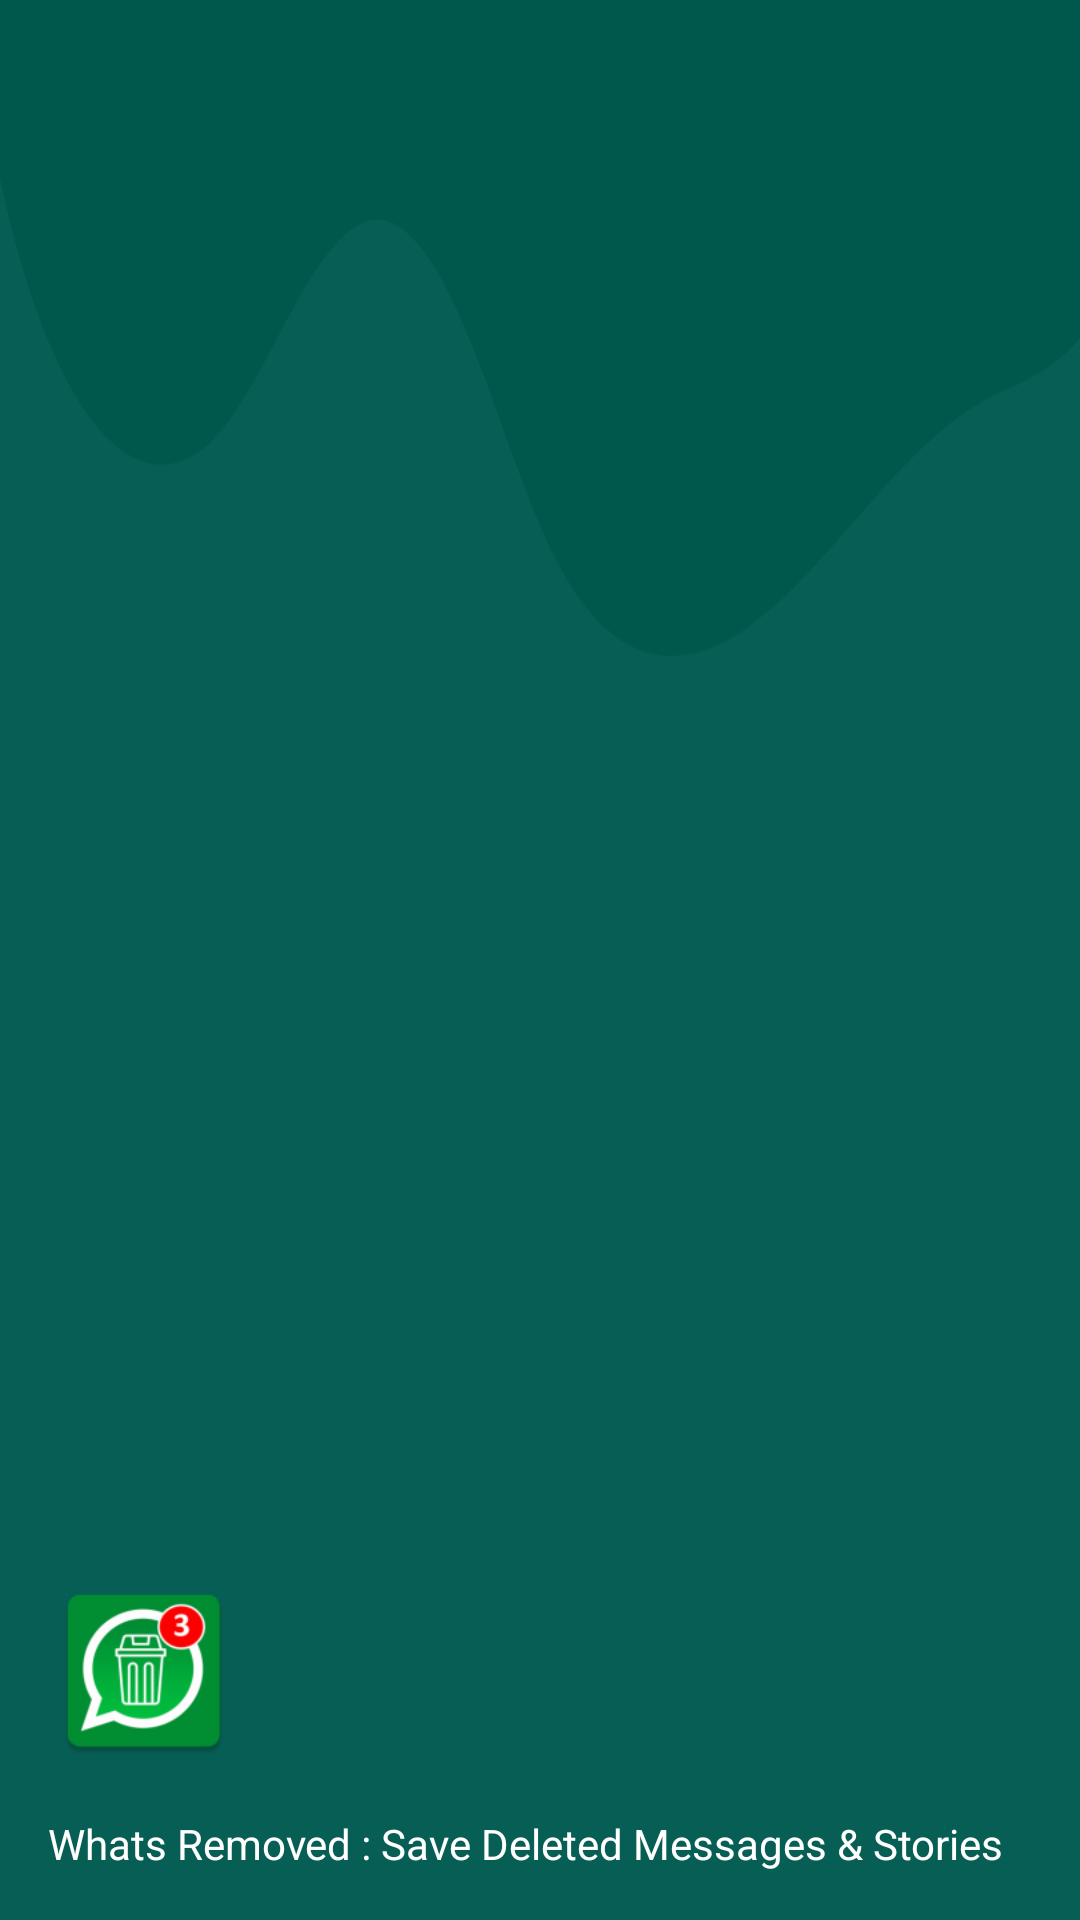

Here is an Android app screen rendered from its layout file. Give the layout XML and the strings, colors and styles it references.
<!-- AndroidManifest.xml: application theme AppTheme -->
<!-- res/layout/nav_header_main.xml -->
<?xml version="1.0" encoding="utf-8"?>
<LinearLayout xmlns:android="http://schemas.android.com/apk/res/android"
    xmlns:app="http://schemas.android.com/apk/res-auto"
    android:id="@+id/nav_header"
    android:layout_width="match_parent"
    android:layout_height="200dp"
    android:background="@drawable/nav_bg"
    android:clickable="true"
    android:focusable="true"
    android:gravity="bottom"
    android:orientation="vertical"
    android:padding="16dp">

    <ImageView
        android:id="@+id/nav_header_imageView"
        android:layout_width="64dp"
        android:layout_height="64dp"
        app:srcCompat="@mipmap/ic_launcher" />

    <TextView
        android:textColor="#ffffff"
        android:id="@+id/nav_header_textView"
        android:layout_width="wrap_content"
        android:layout_height="wrap_content"
        android:paddingTop="16dp"
        android:text="Whats Removed : Save Deleted Messages &amp; Stories" />


</LinearLayout>
<!-- resources referenced by this layout -->
<resources>
  <!-- drawable nav_bg: png bitmap (drawable, 28855 bytes) -->
  <!-- mipmap ic_launcher: png bitmap (mipmap-hdpi, 4310 bytes) -->
  <style name="AppTheme" parent="Theme.AppCompat.NoActionBar">
          
          <item name="colorPrimary">#27B91A</item>
          
          <item name="colorPrimaryDark">#27B91A</item>
          
          <item name="colorAccent">#27B91A</item>
  
          
      </style>
</resources>
